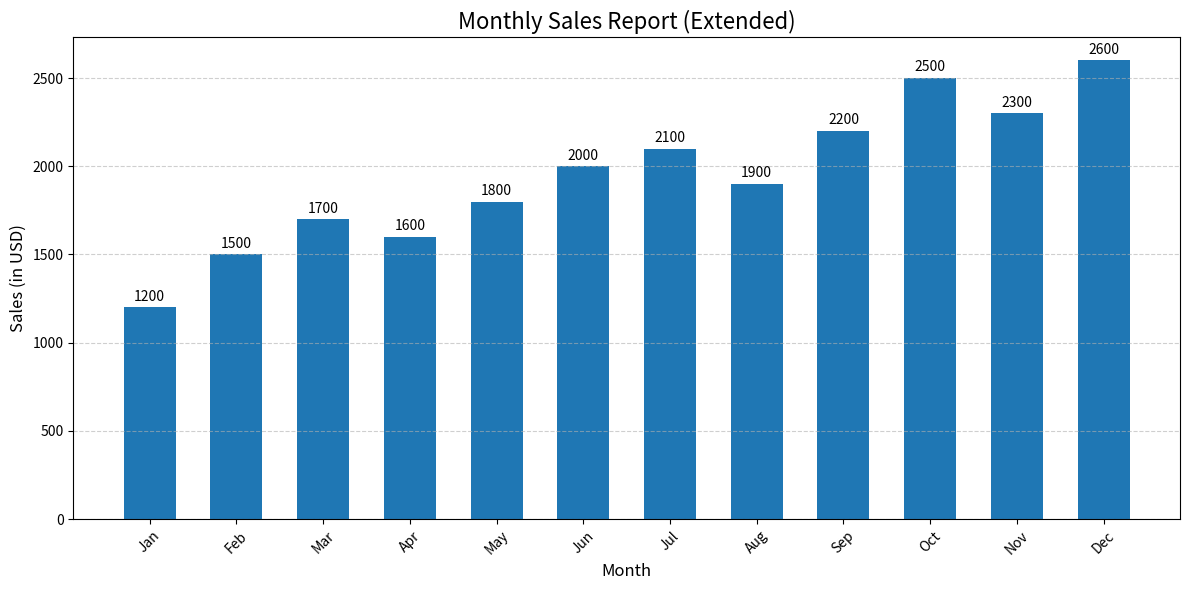

Here is the Python script that generated this plot:
import pandas as pd
import matplotlib.pyplot as plt

# Sample data
data = {
    "Month": ["Jan", "Feb", "Mar", "Apr", "May", "Jun",
              "Jul", "Aug", "Sep", "Oct", "Nov", "Dec"],
    "Sales": [1200, 1500, 1700, 1600, 1800, 2000,
              2100, 1900, 2200, 2500, 2300, 2600]
}

df = pd.DataFrame(data)

plt.figure(figsize=(12, 6))

# Draw bar chart with custom width
plt.bar(df["Month"], df["Sales"], width=0.6)

plt.title("Monthly Sales Report (Extended)", fontsize=16)
plt.xlabel("Month", fontsize=12)
plt.ylabel("Sales (in USD)", fontsize=12)

# Rotate x-axis labels for readability
plt.xticks(rotation=45)

plt.grid(axis="y", linestyle="--", alpha=0.6)

# Add value labels on each bar
for i, value in enumerate(df["Sales"]):
    plt.text(i, value + 20, str(value), ha='center', va='bottom', fontsize=10)

plt.tight_layout()
plt.show()
